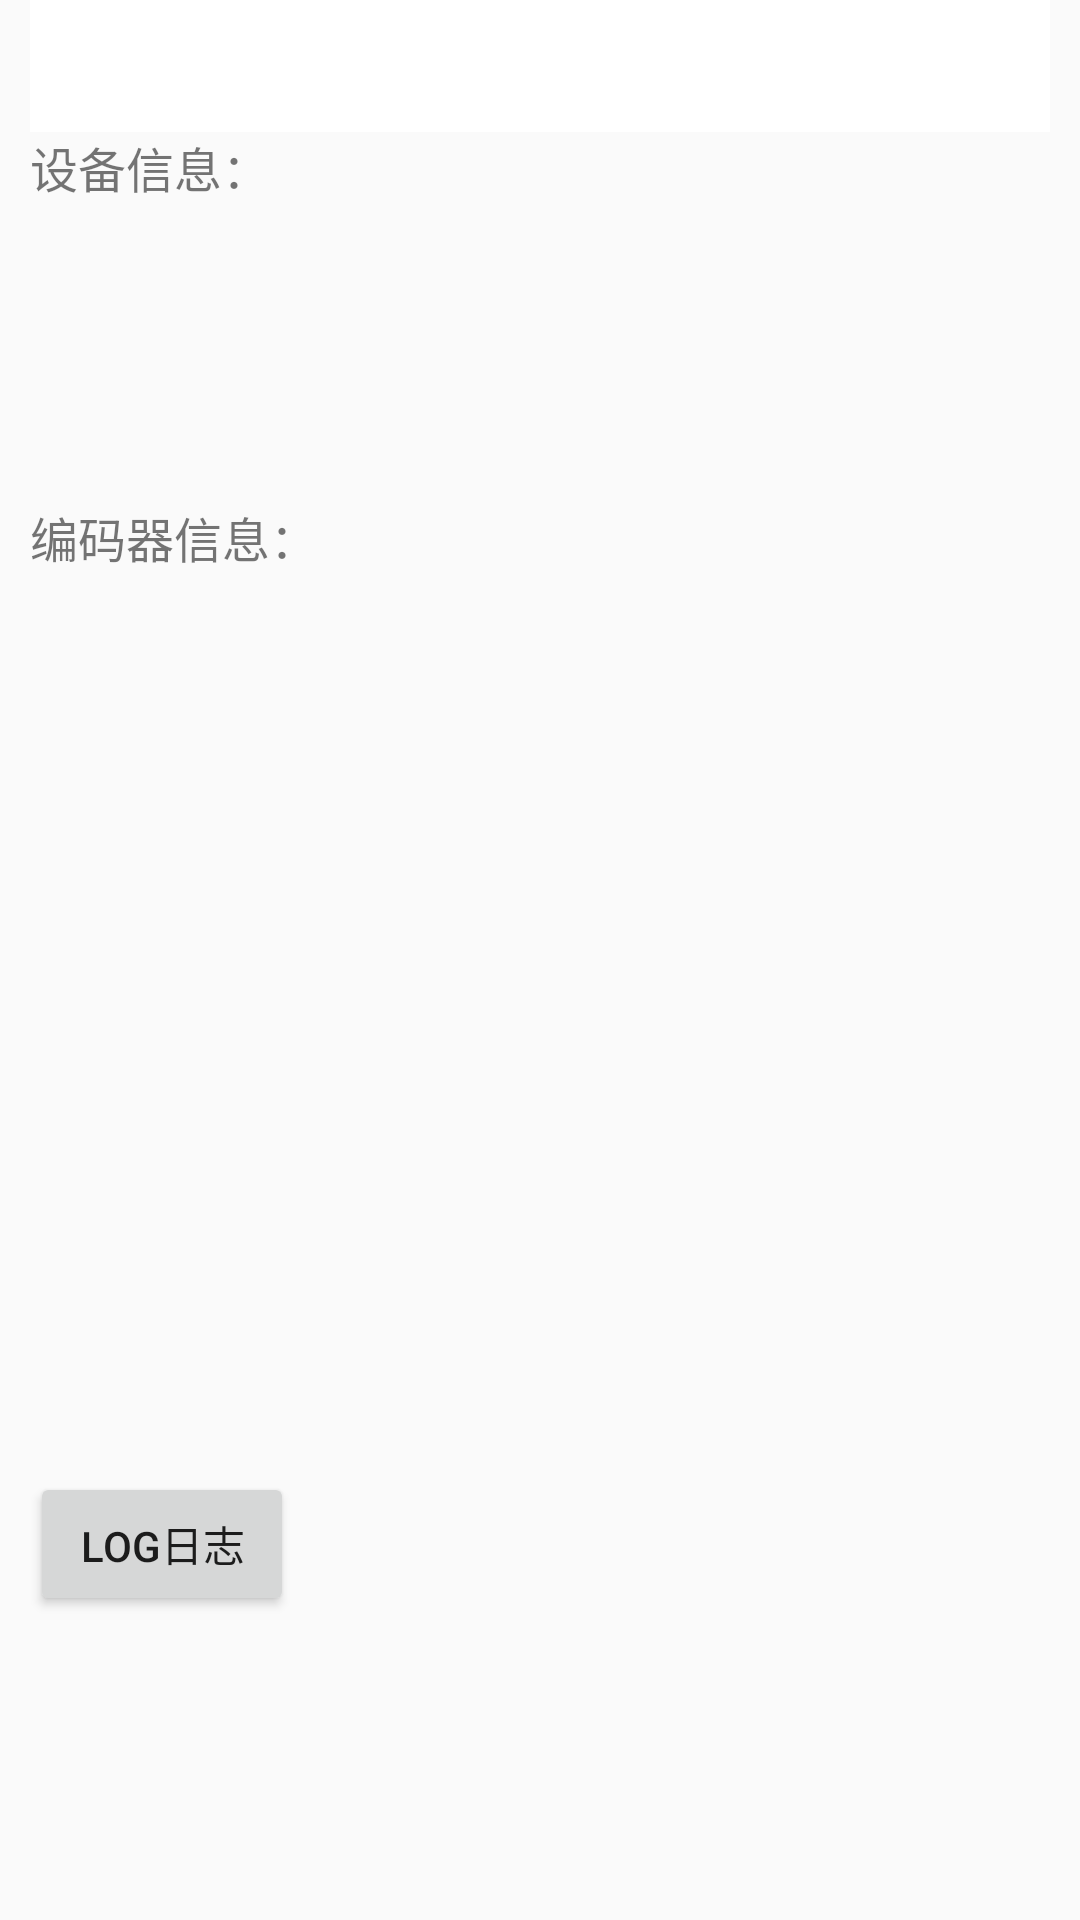

This screen was rendered from an Android layout file. Write that file and the resources it references.
<!-- AndroidManifest.xml: application theme Theme.AppCompat.DayNight -->
<!-- res/layout/activity_device_info.xml -->
<?xml version="1.0" encoding="utf-8"?>
<LinearLayout xmlns:android="http://schemas.android.com/apk/res/android"
    android:layout_width="match_parent"
    android:layout_height="match_parent"
    android:orientation="vertical"
    android:paddingHorizontal="10dp">

    <include
        android:id="@+id/title_layout"
        layout="@layout/menu_back_layout" />

    <TextView
        android:layout_width="wrap_content"
        android:layout_height="wrap_content"
        android:text="设备信息："
        android:textSize="16sp" />

    <ScrollView
        android:layout_width="match_parent"
        android:layout_height="100dp">

        <TextView
            android:id="@+id/device_info"
            android:layout_width="match_parent"
            android:layout_height="wrap_content"
            android:textColorHighlight="#CCCCCC"
            android:textIsSelectable="true" />
    </ScrollView>

    <TextView
        android:layout_width="wrap_content"
        android:layout_height="wrap_content"
        android:text="编码器信息："
        android:textSize="16sp" />

    <ScrollView
        android:layout_width="match_parent"
        android:layout_height="300dp">

        <TextView
            android:id="@+id/encoder_info"
            android:layout_width="match_parent"
            android:layout_height="wrap_content"
            android:textColorHighlight="#CCCCCC"
            android:textIsSelectable="true" />
    </ScrollView>

    <Button
        android:id="@+id/log"
        android:layout_width="wrap_content"
        android:layout_height="wrap_content"
        android:text="log日志" />
</LinearLayout>
<!-- res/layout/menu_back_layout.xml (included above) -->
<?xml version="1.0" encoding="utf-8"?>
<androidx.constraintlayout.widget.ConstraintLayout xmlns:android="http://schemas.android.com/apk/res/android"
    xmlns:app="http://schemas.android.com/apk/res-auto"
    android:layout_width="match_parent"
    android:layout_height="wrap_content"
    android:background="@color/white">

    <ImageView
        android:id="@+id/iv_back"
        android:layout_width="44dp"
        android:layout_height="44dp"
        android:paddingLeft="8dp"
        android:paddingRight="8dp"
        android:src="@mipmap/icon_back_black"
        app:layout_constraintStart_toStartOf="parent"
        app:layout_constraintTop_toTopOf="parent"
        app:tint="@color/black_15161A" />

    <TextView
        android:id="@+id/tv_title"
        android:layout_width="wrap_content"
        android:layout_height="44dp"
        android:layout_weight="1"
        android:ellipsize="end"
        android:gravity="center"
        android:maxLines="1"
        android:paddingEnd="20dp"
        android:textColor="@color/black_15161A"
        android:textSize="17sp"
        android:textStyle="bold"
        app:layout_constraintStart_toEndOf="@+id/iv_back"
        app:layout_constraintTop_toTopOf="parent" />

    <ImageView
        android:id="@+id/iv_right_btn"
        android:layout_width="44dp"
        android:layout_height="44dp"
        android:paddingLeft="10dp"
        android:paddingRight="10dp"
        android:src="@mipmap/setting"
        android:visibility="gone"
        app:layout_constraintEnd_toEndOf="parent"
        app:layout_constraintTop_toTopOf="parent" />

</androidx.constraintlayout.widget.ConstraintLayout>
<!-- resources referenced by this layout -->
<resources>
  <color name="black_15161A">#15161A</color>
  <color name="white">#FFFFFFFF</color>
  <!-- mipmap setting: png bitmap (mipmap-xxhdpi, 512 bytes) -->
</resources>
